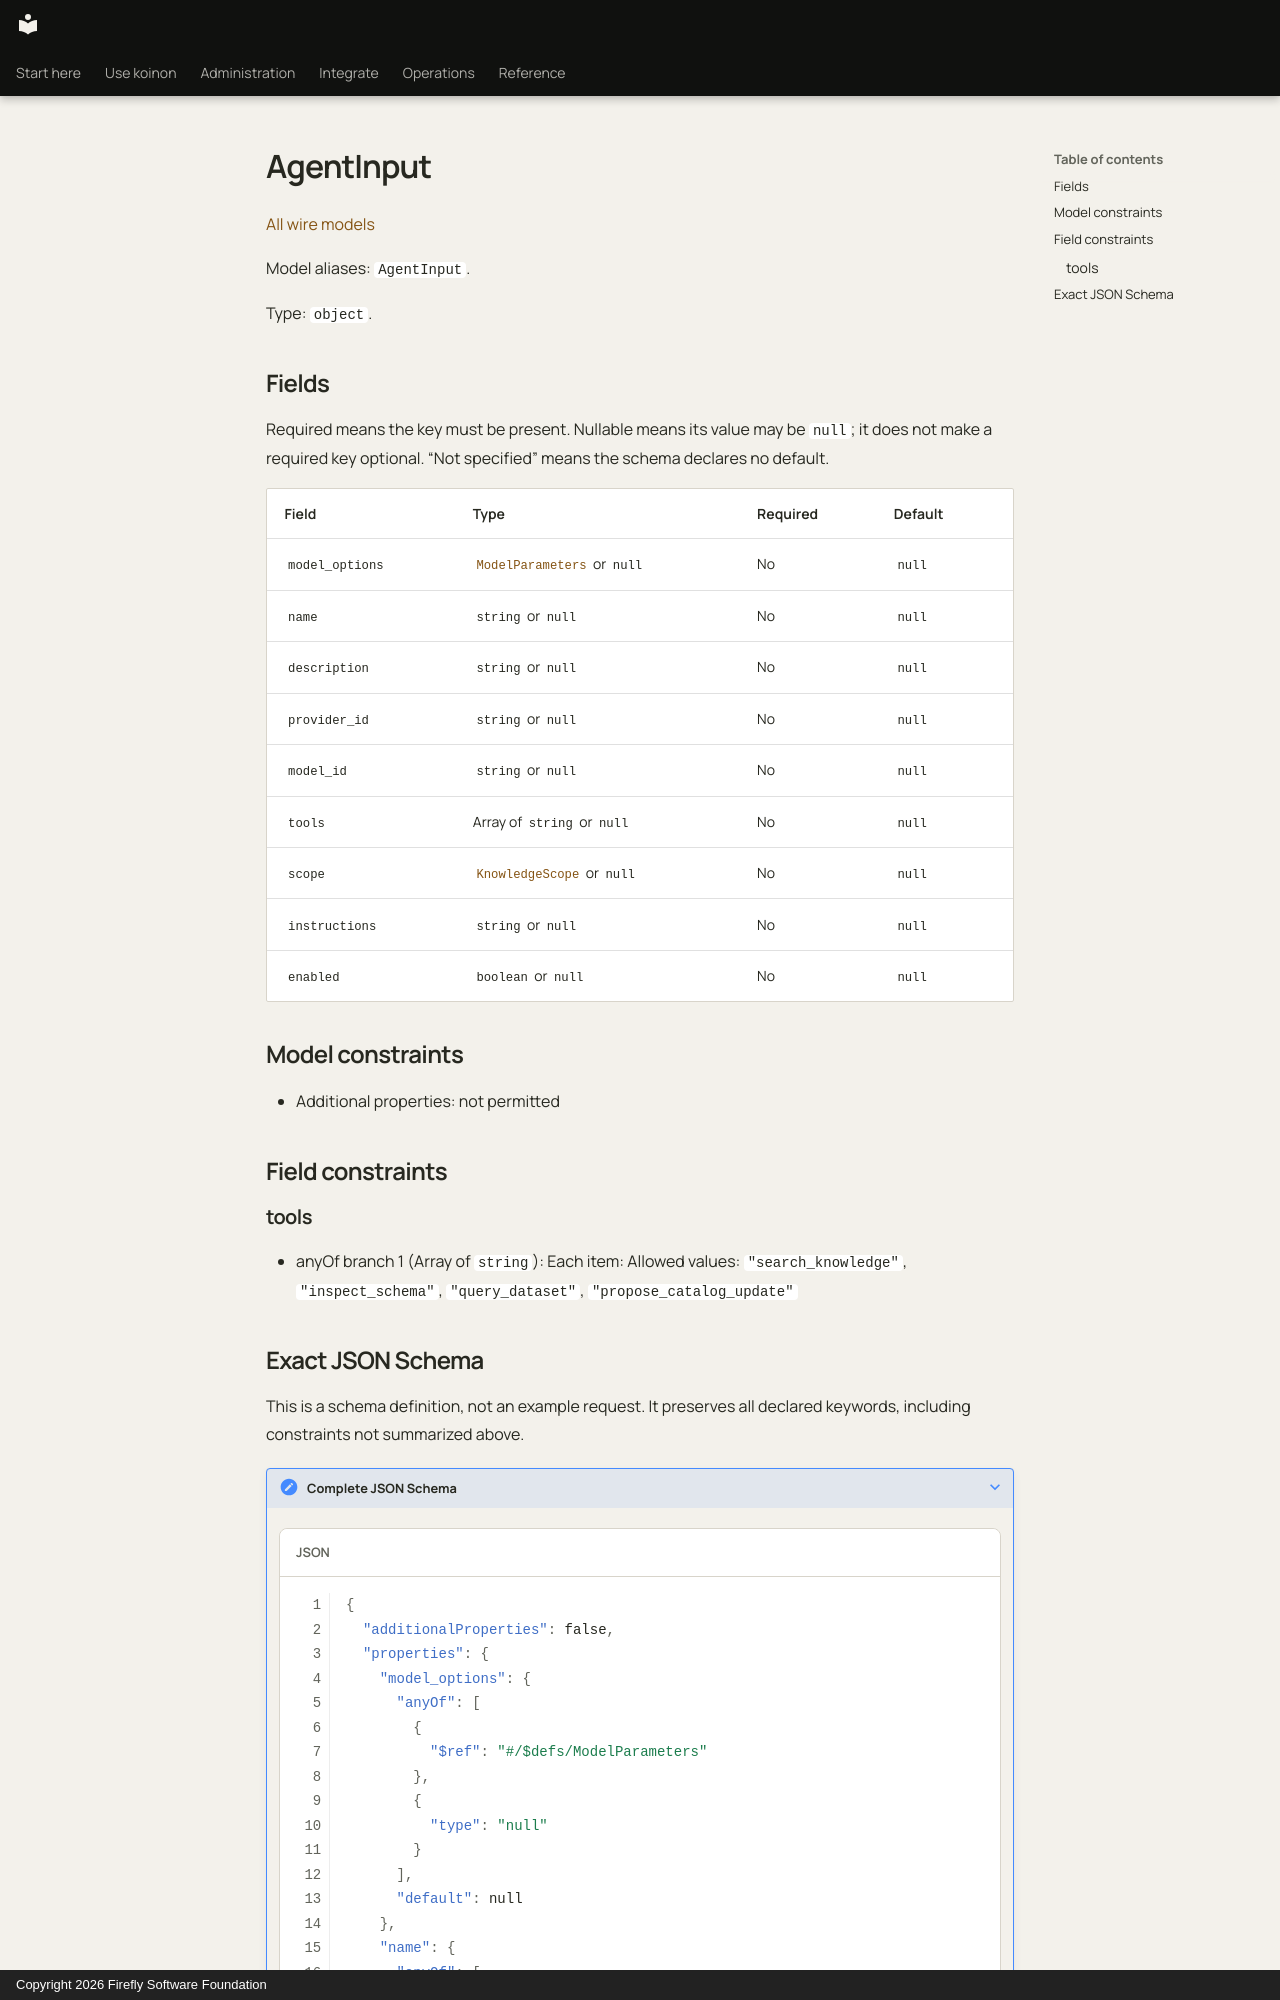

repository: fireflyframework/firefly-koinon · page: reference/models/agentinput/index.html · generator: mkdocs · copyright: Copyright 2026 Firefly Software Foundation

<!-- Copyright 2026 Firefly Software Foundation -->
<!-- SPDX-License-Identifier: Apache-2.0 -->

# AgentInput

[All wire models](index.md)

Model aliases: `AgentInput`.

Type: `object`.

## Fields

Required means the key must be present. Nullable means its value may be `null`; it does not make a required key optional. “Not specified” means the schema declares no default.

| Field | Type | Required | Default |
| --- | --- | --- | --- |
| `model_options` | [`ModelParameters`](modelparameters.md) or `null` | No | `null` |
| `name` | `string` or `null` | No | `null` |
| `description` | `string` or `null` | No | `null` |
| `provider_id` | `string` or `null` | No | `null` |
| `model_id` | `string` or `null` | No | `null` |
| `tools` | Array of `string` or `null` | No | `null` |
| `scope` | [`KnowledgeScope`](knowledgescope.md) or `null` | No | `null` |
| `instructions` | `string` or `null` | No | `null` |
| `enabled` | `boolean` or `null` | No | `null` |

## Model constraints

- Additional properties: not permitted

## Field constraints

### tools

- anyOf branch 1 (Array of `string`): Each item: Allowed values: `"search_knowledge"`, `"inspect_schema"`, `"query_dataset"`, `"propose_catalog_update"`
